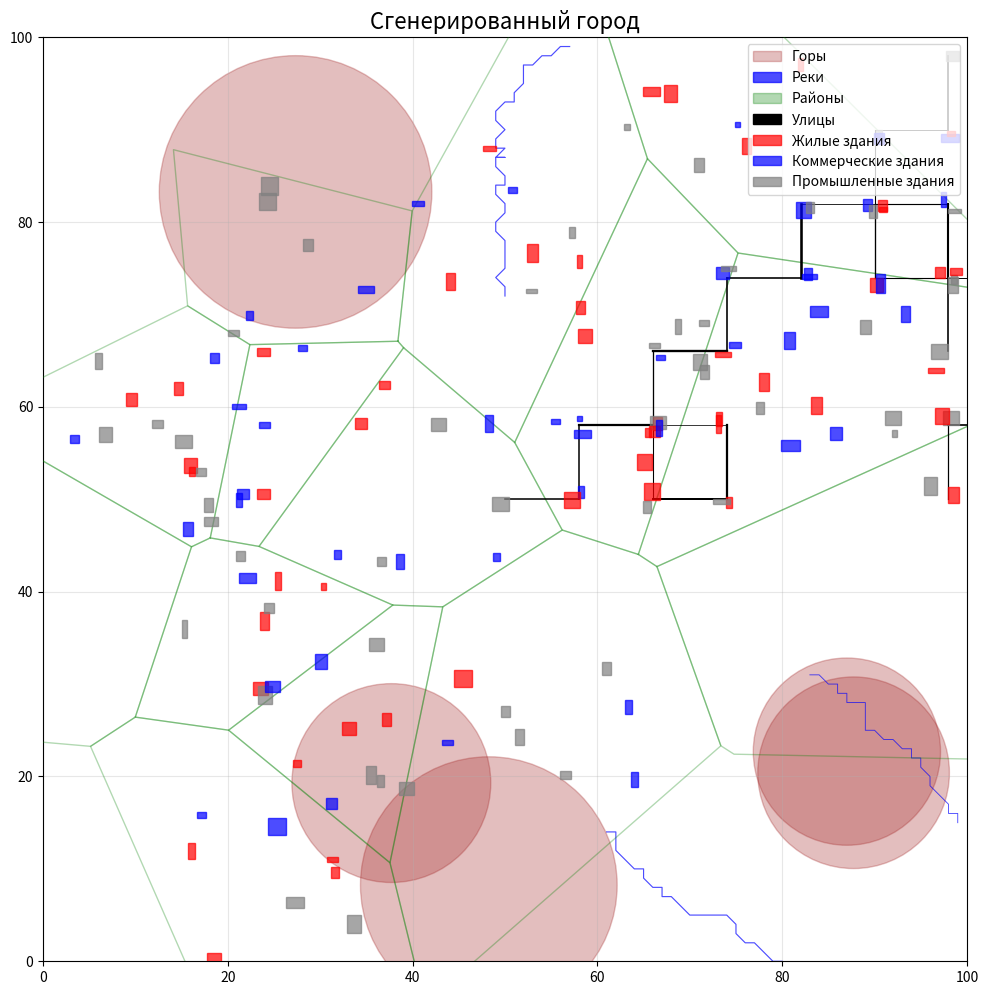

This chart was generated by the following Python code:
#!/usr/bin/env python3
import numpy as np
import matplotlib.pyplot as plt
import matplotlib.patches as patches
from matplotlib.collections import LineCollection
import random
from dataclasses import dataclass
from typing import List, Tuple, Dict, Set
import math
from scipy.spatial import Voronoi, voronoi_plot_2d
from collections import defaultdict
import json

@dataclass
class Point:
    x: float
    y: float
    
    def distance_to(self, other: 'Point') -> float:
        return math.sqrt((self.x - other.x)**2 + (self.y - other.y)**2)

@dataclass
class Street:
    start: Point
    end: Point
    width: float = 0.02
    street_type: str = "main"

@dataclass
class Building:
    position: Point
    width: float
    height: float
    building_type: str = "residential"

@dataclass
class River:
    points: List[Point]
    width: float = 0.05

@dataclass
class Mountain:
    center: Point
    radius: float
    height: float

class LSystem:
    def __init__(self, axiom: str, rules: Dict[str, str]):
        self.axiom = axiom
        self.rules = rules
    
    def generate(self, iterations: int) -> str:
        result = self.axiom
        for _ in range(iterations):
            new_result = ""
            for char in result:
                new_result += self.rules.get(char, char)
            result = new_result
        return result

class StreetGenerator:
    def __init__(self, width: int = 100, height: int = 100):
        self.width = width
        self.height = height
        self.streets = []
        self.l_system = LSystem(
            axiom="F",
            rules={
                "F": "F+F-F-F+F",
                "+": "+",
                "-": "-"
            }
        )
    
    def generate_streets(self, iterations: int = 3) -> List[Street]:
        l_string = self.l_system.generate(iterations)
        x, y = self.width // 2, self.height // 2
        angle = 0
        step_size = 8
        angle_step = 90
        stack = []
        for char in l_string:
            if char == 'F':
                new_x = x + step_size * math.cos(math.radians(angle))
                new_y = y + step_size * math.sin(math.radians(angle))
                if 0 <= new_x <= self.width and 0 <= new_y <= self.height:
                    street = Street(
                        start=Point(x, y),
                        end=Point(new_x, new_y),
                        width=random.uniform(0.5, 2.0),
                        street_type=random.choice(["main", "secondary", "residential"])
                    )
                    self.streets.append(street)
                x, y = new_x, new_y
            elif char == '+':
                angle += angle_step
            elif char == '-':
                angle -= angle_step
            elif char == '[':
                stack.append((x, y, angle))
            elif char == ']':
                if stack:
                    x, y, angle = stack.pop()
        return self.streets

class VoronoiGenerator:
    def __init__(self, width: int = 100, height: int = 100):
        self.width = width
        self.height = height
        self.districts = []
    
    def generate_districts(self, num_points: int = 20) -> List[List[Point]]:
        points = np.random.uniform(0, max(self.width, self.height), (num_points, 2))
        vor = Voronoi(points)
        districts = []
        for region_idx in vor.point_region:
            region = vor.regions[region_idx]
            if -1 not in region and len(region) > 0:
                district_points = [Point(vor.vertices[i][0], vor.vertices[i][1]) 
                                 for i in region]
                districts.append(district_points)
        self.districts = districts
        return districts

class CellularAutomaton:
    def __init__(self, width: int = 100, height: int = 100):
        self.width = width
        self.height = height
        self.grid = np.zeros((height, width))
    
    def generate_rivers(self, num_rivers: int = 3) -> List[River]:
        rivers = []
        for _ in range(num_rivers):
            if random.random() < 0.5:
                start_x = 0 if random.random() < 0.5 else self.width - 1
                start_y = random.randint(0, self.height - 1)
            else:
                start_x = random.randint(0, self.width - 1)
                start_y = 0 if random.random() < 0.5 else self.height - 1
            river_points = [Point(start_x, start_y)]
            current_x, current_y = start_x, start_y
            for _ in range(random.randint(20, 50)):
                if current_x < self.width // 2:
                    direction_x = random.choice([0, 1])
                else:
                    direction_x = random.choice([-1, 0])
                if current_y < self.height // 2:
                    direction_y = random.choice([0, 1])
                else:
                    direction_y = random.choice([-1, 0])
                new_x = max(0, min(self.width - 1, current_x + direction_x))
                new_y = max(0, min(self.height - 1, current_y + direction_y))
                if (new_x, new_y) != (current_x, current_y):
                    river_points.append(Point(new_x, new_y))
                    current_x, current_y = new_x, new_y
            rivers.append(River(
                points=river_points,
                width=random.uniform(0.5, 2.0)
            ))
        return rivers
    
    def generate_mountains(self, num_mountains: int = 5) -> List[Mountain]:
        mountains = []
        for _ in range(num_mountains):
            center = Point(
                random.uniform(0, self.width),
                random.uniform(0, self.height)
            )
            radius = random.uniform(5, 15)
            height = random.uniform(0.5, 1.0)
            mountains.append(Mountain(
                center=center,
                radius=radius,
                height=height
            ))
        return mountains

class BuildingGenerator:
    def __init__(self, width: int = 100, height: int = 100):
        self.width = width
        self.height = height
        self.buildings = []
    
    def generate_buildings(self, streets: List[Street], districts: List[List[Point]], 
                          num_buildings: int = 200) -> List[Building]:
        buildings = []
        for street in streets:
            street_length = street.start.distance_to(street.end)
            num_street_buildings = int(street_length / 3)
            for i in range(num_street_buildings):
                t = i / max(1, num_street_buildings - 1)
                pos_x = street.start.x + t * (street.end.x - street.start.x)
                pos_y = street.start.y + t * (street.end.y - street.start.y)
                offset_x = random.uniform(-1, 1)
                offset_y = random.uniform(-1, 1)
                building = Building(
                    position=Point(pos_x + offset_x, pos_y + offset_y),
                    width=random.uniform(0.5, 2.0),
                    height=random.uniform(0.5, 2.0),
                    building_type=random.choice(["residential", "commercial", "industrial"])
                )
                buildings.append(building)
        for district in districts:
            if len(district) < 3:
                continue
            center_x = sum(p.x for p in district) / len(district)
            center_y = sum(p.y for p in district) / len(district)
            district_buildings = random.randint(5, 15)
            for _ in range(district_buildings):
                pos_x = center_x + random.uniform(-10, 10)
                pos_y = center_y + random.uniform(-10, 10)
                building = Building(
                    position=Point(pos_x, pos_y),
                    width=random.uniform(0.5, 2.0),
                    height=random.uniform(0.5, 2.0),
                    building_type=random.choice(["residential", "commercial", "industrial"])
                )
                buildings.append(building)
        self.buildings = buildings
        return buildings

class CityGenerator:
    def __init__(self, width: int = 100, height: int = 100):
        self.width = width
        self.height = height
        self.street_generator = StreetGenerator(width, height)
        self.voronoi_generator = VoronoiGenerator(width, height)
        self.cellular_automaton = CellularAutomaton(width, height)
        self.building_generator = BuildingGenerator(width, height)
        self.streets = []
        self.districts = []
        self.rivers = []
        self.mountains = []
        self.buildings = []
    
    def generate_city(self, street_iterations: int = 3, num_districts: int = 20, 
                     num_rivers: int = 3, num_mountains: int = 5, 
                     num_buildings: int = 200):
        print("Генерация улиц...")
        self.streets = self.street_generator.generate_streets(street_iterations)
        print("Генерация районов...")
        self.districts = self.voronoi_generator.generate_districts(num_districts)
        print("Генерация рек...")
        self.rivers = self.cellular_automaton.generate_rivers(num_rivers)
        print("Генерация гор...")
        self.mountains = self.cellular_automaton.generate_mountains(num_mountains)
        print("Генерация зданий...")
        self.buildings = self.building_generator.generate_buildings(
            self.streets, self.districts, num_buildings
        )
        print(f"Город сгенерирован!")
        print(f"- Улиц: {len(self.streets)}")
        print(f"- Районов: {len(self.districts)}")
        print(f"- Рек: {len(self.rivers)}")
        print(f"- Гор: {len(self.mountains)}")
        print(f"- Зданий: {len(self.buildings)}")
    
    def visualize(self, save_path: str = None):
        import matplotlib
        matplotlib.use('Agg')
        fig, ax = plt.subplots(1, 1, figsize=(12, 12))
        for mountain in self.mountains:
            circle = patches.Circle(
                (mountain.center.x, mountain.center.y),
                mountain.radius,
                color='brown',
                alpha=0.3,
                zorder=1
            )
            ax.add_patch(circle)
        for river in self.rivers:
            if len(river.points) > 1:
                x_coords = [p.x for p in river.points]
                y_coords = [p.y for p in river.points]
                ax.plot(x_coords, y_coords, 'b-', linewidth=river.width, alpha=0.7, zorder=2)
        for district in self.districts:
            if len(district) >= 3:
                x_coords = [p.x for p in district] + [district[0].x]
                y_coords = [p.y for p in district] + [district[0].y]
                ax.plot(x_coords, y_coords, 'g-', alpha=0.3, linewidth=1, zorder=3)
        for street in self.streets:
            ax.plot([street.start.x, street.end.x], 
                   [street.start.y, street.end.y], 
                   'k-', linewidth=street.width, zorder=4)
        for building in self.buildings:
            color = 'red' if building.building_type == 'residential' else \
                   'blue' if building.building_type == 'commercial' else 'gray'
            rect = patches.Rectangle(
                (building.position.x - building.width/2, 
                 building.position.y - building.height/2),
                building.width,
                building.height,
                color=color,
                alpha=0.7,
                zorder=5
            )
            ax.add_patch(rect)
        ax.set_xlim(0, self.width)
        ax.set_ylim(0, self.height)
        ax.set_aspect('equal')
        ax.set_title('Сгенерированный город', fontsize=16)
        ax.grid(True, alpha=0.3)
        legend_elements = [
            patches.Patch(color='brown', alpha=0.3, label='Горы'),
            patches.Patch(color='blue', alpha=0.7, label='Реки'),
            patches.Patch(color='green', alpha=0.3, label='Районы'),
            patches.Patch(color='black', label='Улицы'),
            patches.Patch(color='red', alpha=0.7, label='Жилые здания'),
            patches.Patch(color='blue', alpha=0.7, label='Коммерческие здания'),
            patches.Patch(color='gray', alpha=0.7, label='Промышленные здания')
        ]
        ax.legend(handles=legend_elements, loc='upper right')
        if save_path:
            plt.savefig(save_path, dpi=300, bbox_inches='tight')
            print(f"Изображение сохранено: {save_path}")
        plt.close()
    
    def save_city_data(self, filename: str = "city_data.json"):
        city_data = {
            "width": self.width,
            "height": self.height,
            "streets": [
                {
                    "start": {"x": s.start.x, "y": s.start.y},
                    "end": {"x": s.end.x, "y": s.end.y},
                    "width": s.width,
                    "type": s.street_type
                } for s in self.streets
            ],
            "buildings": [
                {
                    "position": {"x": b.position.x, "y": b.position.y},
                    "width": b.width,
                    "height": b.height,
                    "type": b.building_type
                } for b in self.buildings
            ],
            "rivers": [
                {
                    "points": [{"x": p.x, "y": p.y} for p in r.points],
                    "width": r.width
                } for r in self.rivers
            ],
            "mountains": [
                {
                    "center": {"x": m.center.x, "y": m.center.y},
                    "radius": m.radius,
                    "height": m.height
                } for m in self.mountains
            ]
        }
        with open(filename, 'w', encoding='utf-8') as f:
            json.dump(city_data, f, ensure_ascii=False, indent=2)
        print(f"Данные города сохранены: {filename}")

def main():
    print("=== Генератор городов ===")
    print("Использует L-системы, алгоритм Voronoi и клеточные автоматы")
    print()
    city_gen = CityGenerator(width=100, height=100)
    city_gen.generate_city(
        street_iterations=3,
        num_districts=20,
        num_rivers=3,
        num_mountains=5,
        num_buildings=200
    )
    city_gen.visualize(save_path="generated_city.png")
    city_gen.save_city_data("city_data.json")
    print("\nГенерация завершена!")

if __name__ == "__main__":
    main()
